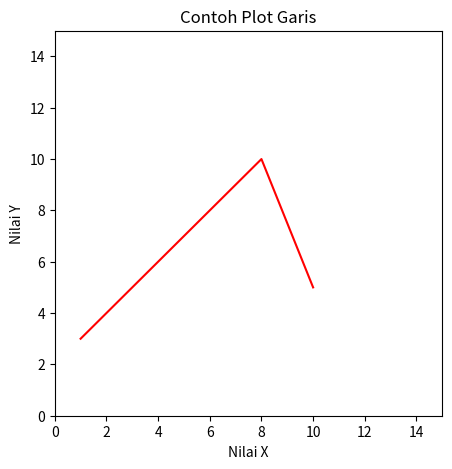

Recreate this plot in Python.
import matplotlib.pyplot as plt
import numpy as np

#pastikan kalian sudah melakukan import library yang dibutuhkan
#sebelum menjalankan kode ini
xpoints = np.array([1, 8, 10])
ypoints = np.array([3, 10, 5])

plt.figure(figsize=(5,5))
plt.plot(xpoints, ypoints, color='red')

# Menambahkan label sumbu x dan y
plt.xlabel('Nilai X')
plt.ylabel('Nilai Y')

# Menambahkan judul plot
plt.title('Contoh Plot Garis')

plt.xlim([0,15])
plt.ylim([0,15])
plt.show()
